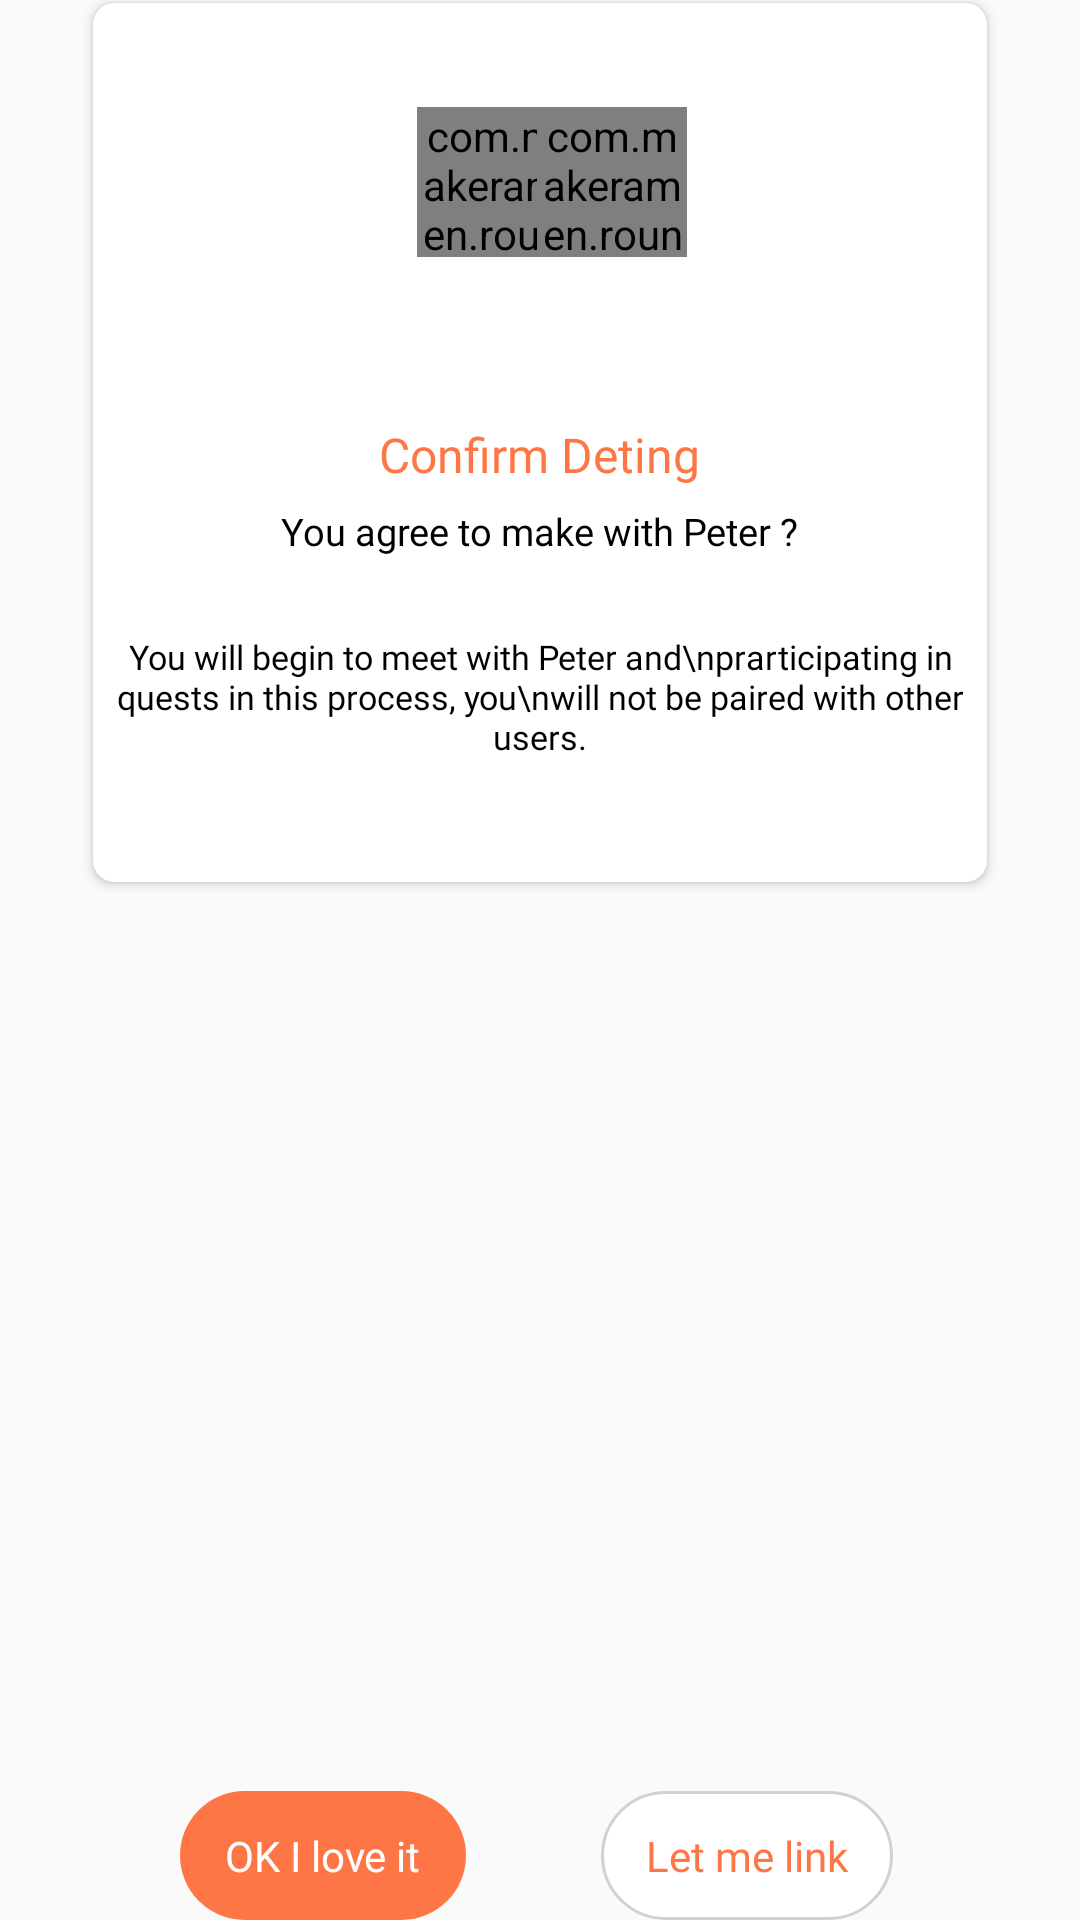

Android layout source for this screen:
<!-- AndroidManifest.xml: application theme AppTheme -->
<!-- res/layout/invitation.xml -->
<?xml version="1.0" encoding="utf-8"?>
<LinearLayout xmlns:android="http://schemas.android.com/apk/res/android"
    xmlns:app="http://schemas.android.com/apk/res-auto"
    android:layout_width="match_parent"
    android:layout_height="wrap_content"
    android:layout_gravity="center"
    android:orientation="vertical">


    <FrameLayout
        android:layout_width="match_parent"
        android:layout_height="match_parent">

        <FrameLayout
            android:layout_width="match_parent"
            android:layout_height="match_parent"
            android:layout_marginBottom="15dp">

            <android.support.v7.widget.CardView
                android:layout_width="match_parent"
                android:layout_height="wrap_content"
                android:layout_marginBottom="2dp"
                android:layout_marginLeft="31dp"
                android:layout_marginRight="31dp"
                android:layout_marginTop="1dp"
                app:cardCornerRadius="7dp">

                <LinearLayout
                    android:layout_width="match_parent"
                    android:layout_height="wrap_content"
                    android:orientation="vertical">

                    <FrameLayout
                        android:id="@+id/fram"
                        android:layout_width="match_parent"
                        android:layout_height="wrap_content"
                        android:layout_marginRight="12dp"
                        android:layout_marginTop="34.7dp">


                        <com.makeramen.roundedimageview.RoundedImageView
                            android:layout_width="50dp"
                            android:layout_height="50dp"
                            android:layout_gravity="center"
                            android:layout_marginRight="10dp"
                            android:src="@drawable/bedroom_color_ful_girl_01"
                            app:riv_border_color="#a3000000"
                            app:riv_border_width="0.7dp"
                            app:riv_oval="true" />

                        <com.makeramen.roundedimageview.RoundedImageView
                            android:layout_width="50dp"
                            android:layout_height="50dp"
                            android:layout_gravity="center"
                            android:layout_marginLeft="30dp"
                            android:src="@drawable/bedroom_color_ful01"
                            app:riv_border_color="#a3000000"
                            app:riv_border_width="0.7dp"
                            app:riv_oval="true" />

                    </FrameLayout>

                    <TextView
                        android:layout_width="wrap_content"
                        android:layout_height="wrap_content"
                        android:layout_gravity="center"
                        android:layout_marginTop="54.9dp"
                        android:fontFamily="@font/roboto_bold"
                        android:text="Confirm Deting"
                        android:textColor="@color/orange"
                        android:textSize="16sp" />

                    <TextView
                        android:layout_width="wrap_content"
                        android:layout_height="wrap_content"
                        android:layout_gravity="center"
                        android:layout_marginTop="6dp"
                        android:fontFamily="@font/roboto_bold"
                        android:text="You agree to make with Peter ?"
                        android:textColor="@color/black"
                        android:textSize="12.7sp" />

                    <TextView
                        android:layout_width="wrap_content"
                        android:layout_height="wrap_content"
                        android:layout_gravity="center"
                        android:layout_marginBottom="40.7dp"
                        android:layout_marginTop="25.5dp"
                        android:fontFamily="@font/roboto_bold"
                        android:gravity="center"
                        android:text="You will begin to meet with Peter and\nprarticipating in quests in this process, you\nwill not be paired with other users."
                        android:textColor="@color/black"
                        android:textSize="11.3sp" />


                </LinearLayout>

            </android.support.v7.widget.CardView>

        </FrameLayout>

        <LinearLayout
            android:layout_width="match_parent"
            android:layout_height="wrap_content"
            android:layout_gravity="bottom"
            android:gravity="bottom"
            android:orientation="horizontal">


            <TextView
                android:id="@+id/ilove"
                android:layout_width="wrap_content"
                android:layout_height="wrap_content"
                android:layout_marginLeft="60dp"
                android:background="@drawable/google_login_ract"
                android:fontFamily="@font/roboto_bold"
                android:paddingBottom="12dp"
                android:paddingLeft="15dp"
                android:paddingRight="15dp"
                android:paddingTop="12dp"
                android:text="OK I love it"
                android:textColor="@color/white"
                android:textSize="14sp" />


            <TextView
                android:id="@+id/letme"
                android:layout_width="wrap_content"
                android:layout_height="wrap_content"
                android:layout_marginLeft="45dp"
                android:background="@drawable/pop_up_let_ract"
                android:fontFamily="@font/roboto_bold"
                android:paddingBottom="12dp"
                android:paddingLeft="15dp"
                android:paddingRight="15dp"
                android:paddingTop="12dp"
                android:text="Let me link"
                android:textColor="@color/orange"
                android:textSize="14sp" />
        </LinearLayout>


    </FrameLayout>
</LinearLayout>
<!-- resources referenced by this layout -->
<resources>
  <color name="black">#000000</color>
  <color name="orange">#fe7646</color>
  <color name="white">#ffffff</color>
  <!-- drawable bedroom_color_ful_girl_01: png bitmap (drawable, 45306 bytes) -->
  <!-- drawable google_login_ract (drawable) -->
  <?xml version="1.0" encoding="UTF-8"?>
  <shape xmlns:android="http://schemas.android.com/apk/res/android"
      android:id="@+id/listview_background_shape">
      <corners android:radius="23.7dp" />
      <solid android:color="#fe7646" />
  </shape>
  <!-- drawable pop_up_let_ract (drawable) -->
  <?xml version="1.0" encoding="UTF-8"?>
  <shape xmlns:android="http://schemas.android.com/apk/res/android"
      android:id="@+id/listview_background_shape">
      <corners android:radius="23.3dp" />
      <stroke
          android:width="1dp"
          android:color="#D1D1D1" />
      <solid android:color="@color/white" />
  </shape>
  <style name="AppTheme" parent="Theme.AppCompat.Light.NoActionBar">
          
          <item name="colorPrimary">@color/colorPrimary</item>
          <item name="colorPrimaryDark">@color/colorPrimaryDark</item>
          <item name="colorAccent">@color/colorAccent</item>
      </style>
  <color name="colorPrimary">#3F51B5</color>
  <color name="colorPrimaryDark">#303F9F</color>
  <color name="colorAccent">#FF4081</color>
</resources>
